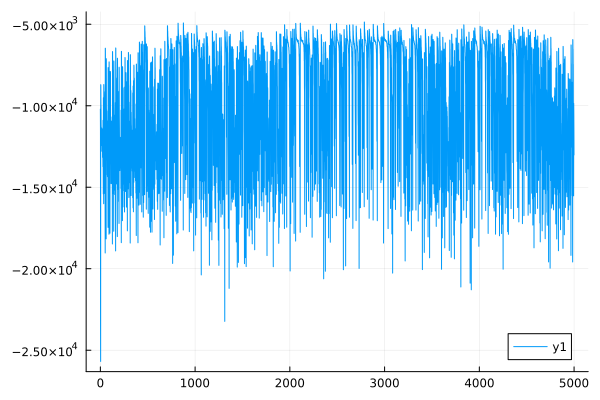

The data file committed next to this chart (first rows):
0	-10206.592233745316
1	-11568
2	-23150
3	-25689
4	-8707
5	-8785
6	-9892
7	-10064
8	-11127
9	-11447
10	-11805
11	-12257
12	-11851
13	-12446
14	-11362
15	-11842
16	-12063
17	-12771
18	-11988
19	-12814
20	-11430
21	-12077
22	-12280
23	-13170
24	-11905
25	-12746
26	-12510
27	-13741
28	-10894
29	-11418
30	-13856
31	-15410
32	-9509
33	-9789
34	-14147
35	-16013
36	-8700
37	-8949
38	-12502
39	-14087
40	-9138
41	-9452
42	-13478
43	-15380
44	-9965
45	-10686
46	-11383
47	-12641
48	-9730
49	-10053
50	-16092
51	-19035
52	-6469
53	-6479
54	-7684
55	-7759
56	-11299
57	-12583
58	-9847
59	-10190
60	-15759
... 4,939 more rows
